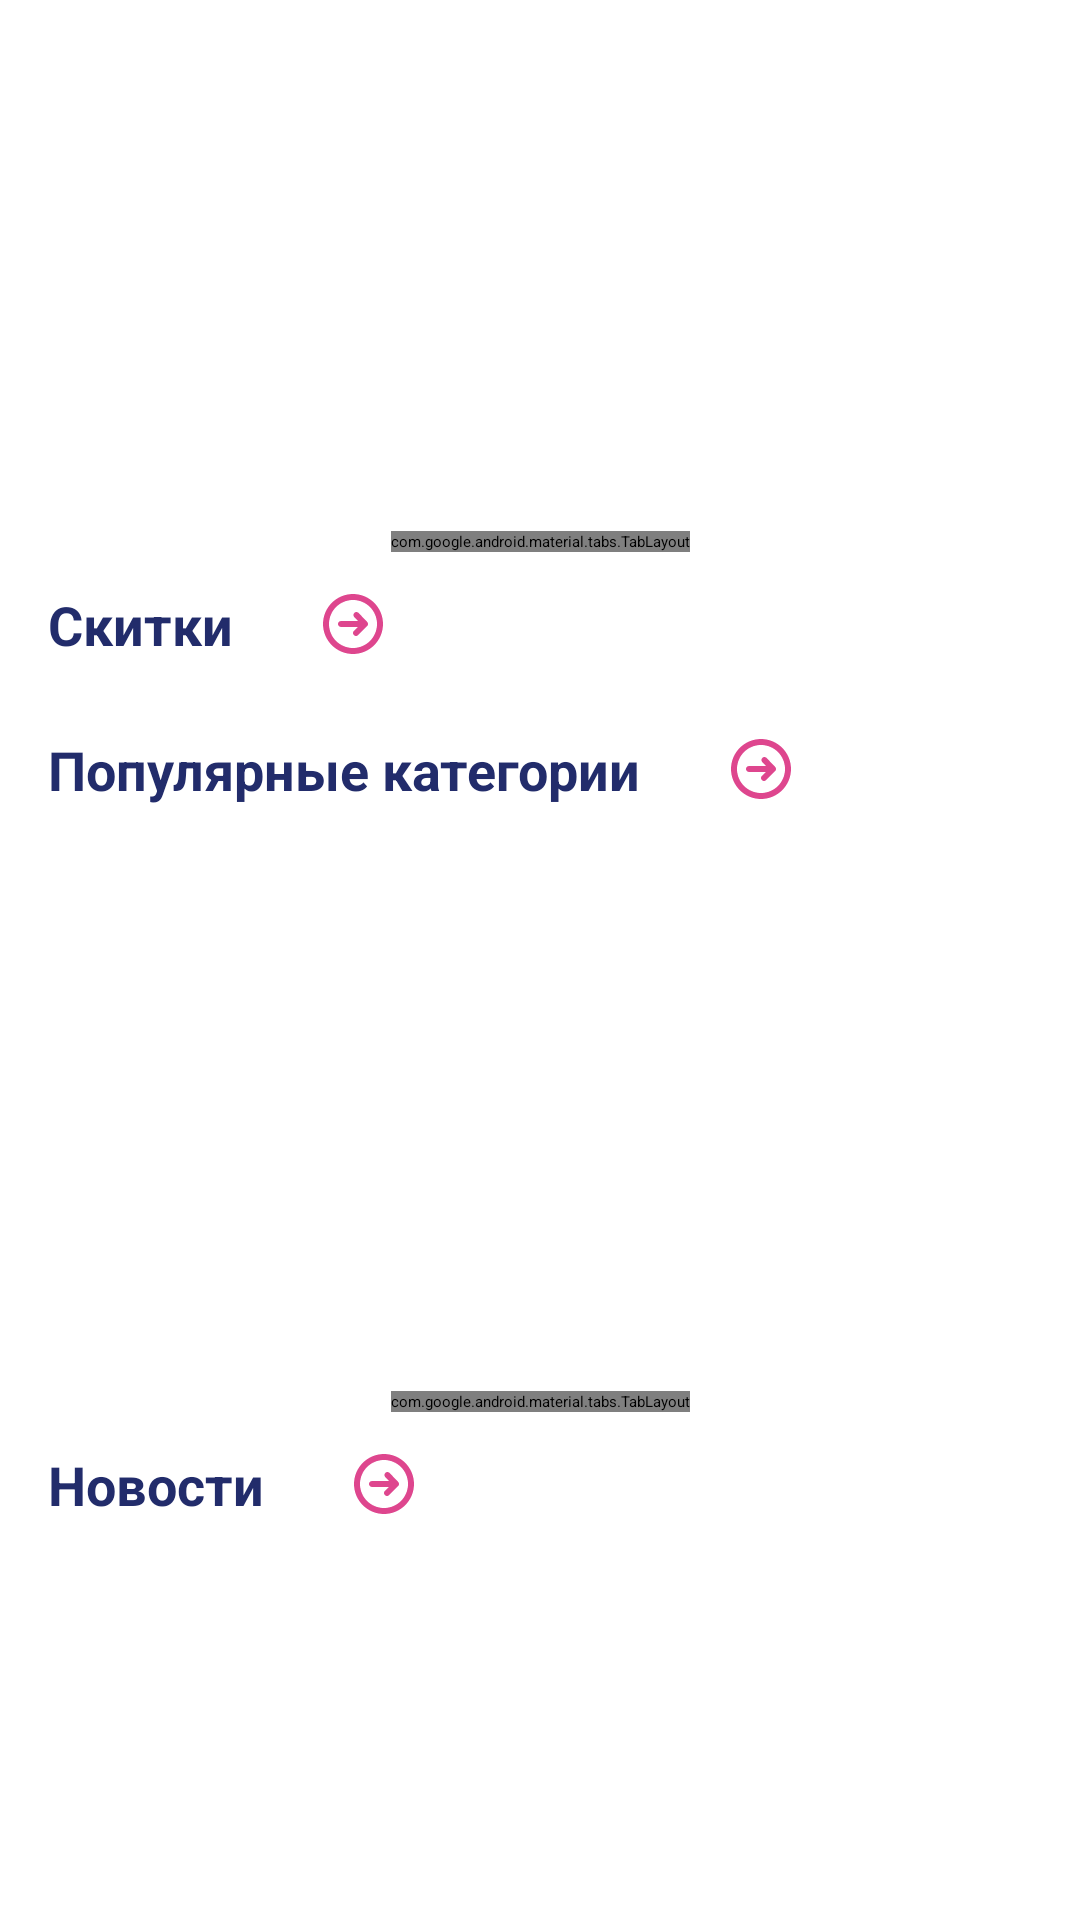

The Android layout XML behind this screen, and the referenced resources:
<!-- AndroidManifest.xml: application theme Theme.Kidya_example -->
<!-- res/layout/fragment_home.xml -->
<?xml version="1.0" encoding="utf-8"?>
<androidx.constraintlayout.widget.ConstraintLayout xmlns:android="http://schemas.android.com/apk/res/android"
    xmlns:app="http://schemas.android.com/apk/res-auto"
    xmlns:tools="http://schemas.android.com/tools"
    android:id="@+id/frameLayout"
    android:layout_marginBottom="55dp"
    android:layout_width="match_parent"
    android:layout_height="wrap_content"
    android:padding="4dp">

    <androidx.core.widget.NestedScrollView
        android:id="@+id/nestedScrollView"
        android:layout_width="match_parent"
        android:layout_height="wrap_content"
        android:background="#fff"
        android:layout_marginBottom="45dp"
        android:fillViewport="true"
        app:layout_constraintTop_toTopOf="parent">

        <androidx.constraintlayout.widget.ConstraintLayout
            android:layout_width="match_parent"
            android:layout_height="wrap_content">

            <androidx.viewpager2.widget.ViewPager2
                android:id="@+id/viewPagerTop"
                android:layout_width="match_parent"
                android:layout_height="180dp"
                app:layout_constraintLeft_toLeftOf="parent"
                app:layout_constraintRight_toRightOf="parent"
                app:layout_constraintTop_toTopOf="parent"
                 />

            <com.google.android.material.tabs.TabLayout
                android:id="@+id/tabLayoutViewPager2Top"
                android:layout_width="wrap_content"
                android:layout_height="wrap_content"
                android:background="#00DDDDDD"
                app:layout_constraintBottom_toTopOf="@+id/ll_top"
                app:layout_constraintEnd_toEndOf="parent"
                app:layout_constraintStart_toStartOf="parent"
                app:tabBackground="@drawable/tab_selector"
                app:tabIndicatorFullWidth="false"
                app:tabIndicatorHeight="0dp"
                app:tabMaxWidth="15dp"
                app:tabMinWidth="14dp" />

            <LinearLayout
                android:clickable="true"
                android:id="@+id/ll_top"
                android:layout_width="match_parent"
                android:layout_height="wrap_content"
                app:layout_constraintEnd_toEndOf="parent"
                app:layout_constraintStart_toStartOf="parent"
                app:layout_constraintTop_toBottomOf="@+id/viewPagerTop"
                android:focusable="true">

                <TextView
                    android:id="@+id/textSkitka"
                    android:layout_width="wrap_content"
                    android:layout_height="wrap_content"
                    android:layout_margin="4dp"
                    android:padding="8dp"
                    android:text="Скитки"
                    android:textColor="#222C6B"
                    android:textSize="18sp"
                    android:layout_gravity="center"
                    android:textStyle="bold"
                    android:gravity="center"
                    app:layout_constraintEnd_toEndOf="parent"
                    app:layout_constraintStart_toStartOf="parent"
                    app:layout_constraintTop_toBottomOf="@+id/viewPagerTop" />

                <ImageView
                    android:layout_width="wrap_content"
                    android:layout_height="wrap_content"
                    android:layout_marginLeft="10dp"
                    android:padding="8dp"
                    android:layout_gravity="center"
                    android:src="@drawable/arrow" />

            </LinearLayout>

            <androidx.recyclerview.widget.RecyclerView
                android:id="@+id/recyclerSkitka"
                android:layout_width="match_parent"
                android:layout_height="wrap_content"
                app:layout_constraintEnd_toEndOf="parent"
                app:layout_constraintStart_toStartOf="parent"
                app:layout_constraintTop_toBottomOf="@+id/ll_top" />

            <LinearLayout
                android:id="@+id/ll_middle"
                android:layout_width="match_parent"
                android:layout_height="wrap_content"
                android:clickable="true"
                app:layout_constraintEnd_toEndOf="parent"
                app:layout_constraintHorizontal_bias="0.0"
                app:layout_constraintStart_toStartOf="parent"
                app:layout_constraintTop_toBottomOf="@+id/recyclerSkitka"
                android:focusable="true">

                <TextView
                    android:id="@+id/textKategory"
                    android:layout_width="wrap_content"
                    android:layout_height="wrap_content"
                    android:layout_gravity="center"
                    android:layout_margin="4dp"
                    android:gravity="center"
                    android:padding="8dp"
                    android:text="Популярные категории"
                    android:textColor="#222C6B"
                    android:textSize="18sp"
                    android:textStyle="bold"
                    app:layout_constraintEnd_toEndOf="parent"
                    app:layout_constraintStart_toStartOf="parent"
                    app:layout_constraintTop_toBottomOf="@+id/recyclerSkitka" />

                <ImageView
                    android:layout_width="wrap_content"
                    android:layout_height="wrap_content"
                    android:layout_gravity="center"
                    android:layout_marginStart="10dp"
                    android:gravity="center"
                    android:padding="8dp"
                    android:src="@drawable/arrow"
                    android:textColor="#222C6B" />

            </LinearLayout>

            <androidx.recyclerview.widget.RecyclerView
                android:id="@+id/recyclerKategory"
                android:layout_width="match_parent"
                android:layout_height="wrap_content"
                app:layout_constraintEnd_toEndOf="parent"
                app:layout_constraintStart_toStartOf="parent"
                app:layout_constraintTop_toBottomOf="@+id/ll_middle" />

            <androidx.viewpager2.widget.ViewPager2
                android:id="@+id/viewPagerMeddle"
                android:layout_width="match_parent"
                android:layout_height="180dp"
                android:layout_margin="10dp"
                app:layout_constraintEnd_toEndOf="parent"
                app:layout_constraintStart_toStartOf="parent"
                app:layout_constraintTop_toBottomOf="@+id/recyclerKategory">

            </androidx.viewpager2.widget.ViewPager2>

            <com.google.android.material.tabs.TabLayout
                android:id="@+id/tabLayoutViewPager2Middle"
                android:layout_width="wrap_content"
                android:layout_height="wrap_content"
                android:background="#00DDDDDD"
                app:layout_constraintBottom_toBottomOf="@+id/viewPagerMeddle"
                app:layout_constraintEnd_toEndOf="parent"
                app:layout_constraintStart_toStartOf="parent"
                app:tabBackground="@drawable/tab_selector"
                app:tabIndicatorFullWidth="false"
                app:tabIndicatorHeight="0dp"
                app:tabMaxWidth="20dp"
                app:tabMinWidth="14dp" />

            <LinearLayout
                android:clickable="true"
                android:id="@+id/ll_bottom"
                android:layout_width="match_parent"
                android:layout_height="wrap_content"
                android:orientation="horizontal"
                app:layout_constraintEnd_toEndOf="parent"
                app:layout_constraintStart_toStartOf="parent"
                app:layout_constraintTop_toBottomOf="@+id/viewPagerMeddle"
                android:focusable="true">

                <TextView
                    android:layout_gravity="center"
                    android:gravity="center"
                    android:id="@+id/textNovosti"
                    android:layout_width="wrap_content"
                    android:layout_height="wrap_content"
                    android:text="Новости"
                    android:textColor="#222C6B"
                    android:textSize="18sp"
                    android:layout_margin="4dp"
                    android:padding="8dp"
                    android:textStyle="bold"
                    app:layout_constraintEnd_toEndOf="parent"
                    app:layout_constraintStart_toStartOf="parent"
                    app:layout_constraintTop_toBottomOf="@+id/viewPagerMeddle" />

                <ImageView
                    android:layout_width="wrap_content"
                    android:layout_height="wrap_content"
                    android:layout_gravity="center"
                    android:layout_marginStart="10dp"
                    android:gravity="center"
                    android:padding="8dp"
                    android:src="@drawable/arrow"
                    android:textColor="#222C6B" />
            </LinearLayout>

            <androidx.recyclerview.widget.RecyclerView
                android:id="@+id/recyclerNovosti"
                android:layout_width="match_parent"
                android:layout_height="wrap_content"
                app:layout_constraintEnd_toEndOf="parent"
                app:layout_constraintStart_toStartOf="parent"
                app:layout_constraintTop_toBottomOf="@+id/ll_bottom" />

        </androidx.constraintlayout.widget.ConstraintLayout>
    </androidx.core.widget.NestedScrollView>

</androidx.constraintlayout.widget.ConstraintLayout>
<!-- resources referenced by this layout -->
<resources>
  <!-- drawable arrow (drawable) -->
  <vector android:autoMirrored="true" android:height="20dp"
      android:viewportHeight="20" android:viewportWidth="20"
      android:width="20dp" xmlns:android="http://schemas.android.com/apk/res/android">
      <path android:fillColor="#DE468E" android:fillType="evenOdd" android:pathData="M14.999,10.0054C14.999,10.0034 15,10.0024 15,10.0004C15,9.9674 14.984,9.9404 14.981,9.9084C14.973,9.8124 14.961,9.7164 14.924,9.6264C14.897,9.5584 14.851,9.5044 14.81,9.4444C14.779,9.4004 14.762,9.3494 14.724,9.3094L11.861,6.3094C11.479,5.9094 10.847,5.8954 10.447,6.2764C10.048,6.6574 10.033,7.2904 10.414,7.6904L11.664,9.0004H6C5.448,9.0004 5,9.4474 5,10.0004C5,10.5524 5.448,11.0004 6,11.0004H11.586L10.293,12.2934C9.902,12.6834 9.902,13.3164 10.293,13.7074C10.488,13.9024 10.744,14.0004 11,14.0004C11.256,14.0004 11.512,13.9024 11.707,13.7074L14.707,10.7074C14.798,10.6164 14.872,10.5064 14.922,10.3854C14.973,10.2644 14.998,10.1354 14.999,10.0054ZM10,18C5.589,18 2,14.411 2,10C2,5.589 5.589,2 10,2C14.411,2 18,5.589 18,10C18,14.411 14.411,18 10,18ZM10,0C4.486,0 0,4.486 0,10C0,15.514 4.486,20 10,20C15.514,20 20,15.514 20,10C20,4.486 15.514,0 10,0Z"/>
  </vector>
  <style name="Theme.Kidya_example" parent="Theme.MaterialComponents.DayNight.NoActionBar">
          
          <item name="colorPrimary">@color/purple_200</item>
          <item name="colorPrimaryVariant">@color/purple_700</item>
          <item name="colorOnPrimary">@color/black</item>
          
          <item name="colorSecondary">@color/teal_200</item>
          <item name="colorSecondaryVariant">@color/teal_200</item>
          <item name="colorOnSecondary">@color/black</item>
          
          <item name="android:statusBarColor" tools:targetApi="l">?attr/colorPrimaryVariant</item>
          
      </style>
  <color name="purple_200">#FFBB86FC</color>
  <color name="purple_700">#F53688</color>
  <color name="black">#FF000000</color>
  <color name="teal_200">#FF03DAC5</color>
</resources>
